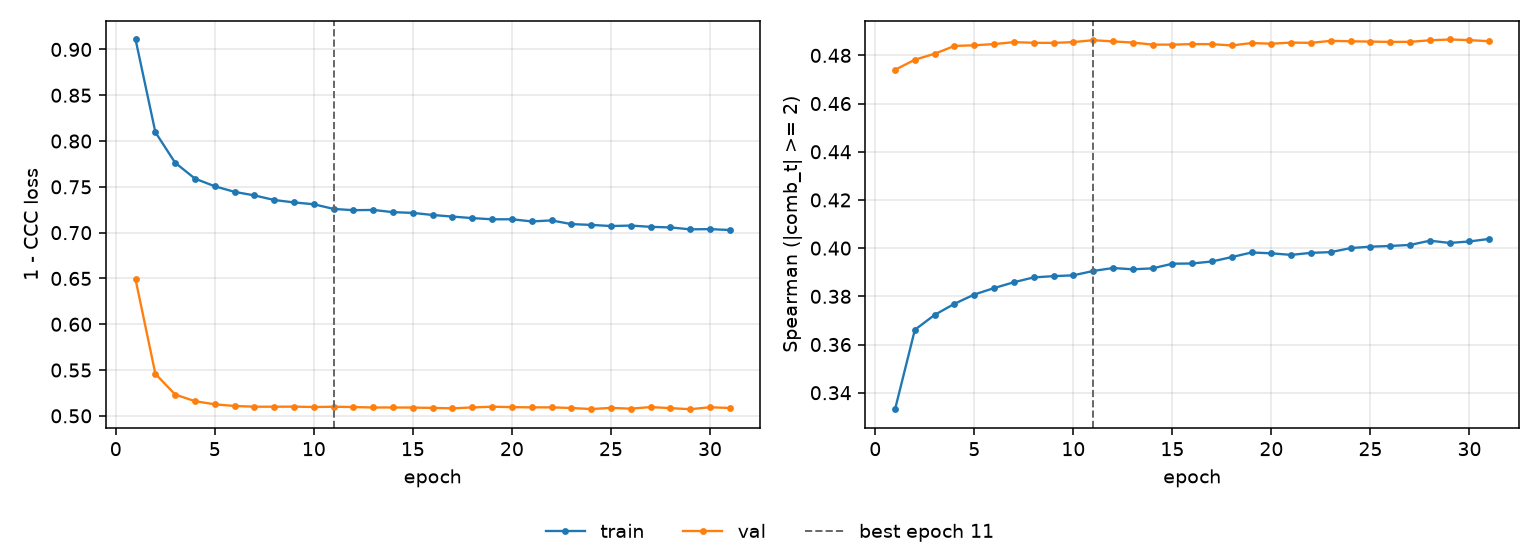

Source data for this figure (header and first rows):
epoch, tr_loss, vl_loss, tr_sp, vl_sp, is_best
1, 0.9109, 0.6489, 0.3332, 0.474, False
2, 0.8096, 0.5459, 0.3661, 0.4782, False
3, 0.7763, 0.5233, 0.3723, 0.4807, False
4, 0.759, 0.516, 0.3769, 0.4839, False
5, 0.7506, 0.5126, 0.3808, 0.4842, False
6, 0.7445, 0.5108, 0.3834, 0.4847, False
7, 0.7407, 0.51, 0.3859, 0.4855, False
8, 0.7356, 0.51, 0.3879, 0.4852, False
9, 0.733, 0.51, 0.3884, 0.4852, False
10, 0.731, 0.5097, 0.3887, 0.4855, False
11, 0.7259, 0.5099, 0.3905, 0.4863, True
12, 0.7245, 0.5096, 0.3918, 0.4858, False
13, 0.7248, 0.5091, 0.3912, 0.4853, False
14, 0.7224, 0.5091, 0.3916, 0.4845, False
15, 0.7216, 0.509, 0.3935, 0.4845, False
16, 0.7193, 0.5087, 0.3936, 0.4847, False
17, 0.7175, 0.5082, 0.3945, 0.4846, False
18, 0.7159, 0.5092, 0.3963, 0.4841, False
19, 0.7146, 0.5099, 0.3982, 0.4851, False
20, 0.7146, 0.5095, 0.3979, 0.4848, False
21, 0.7122, 0.5093, 0.3972, 0.4853, False
22, 0.7134, 0.5093, 0.3981, 0.4852, False
23, 0.7093, 0.5086, 0.3983, 0.486, False
24, 0.7084, 0.5074, 0.4, 0.4858, False
25, 0.7072, 0.5087, 0.4006, 0.4857, False
26, 0.7077, 0.5078, 0.4009, 0.4856, False
27, 0.7063, 0.5096, 0.4013, 0.4856, False
28, 0.7057, 0.5084, 0.4031, 0.4863, False
29, 0.7036, 0.5072, 0.4022, 0.4866, False
30, 0.7038, 0.5094, 0.4028, 0.4863, False
31, 0.7029, 0.5086, 0.4038, 0.4859, False
